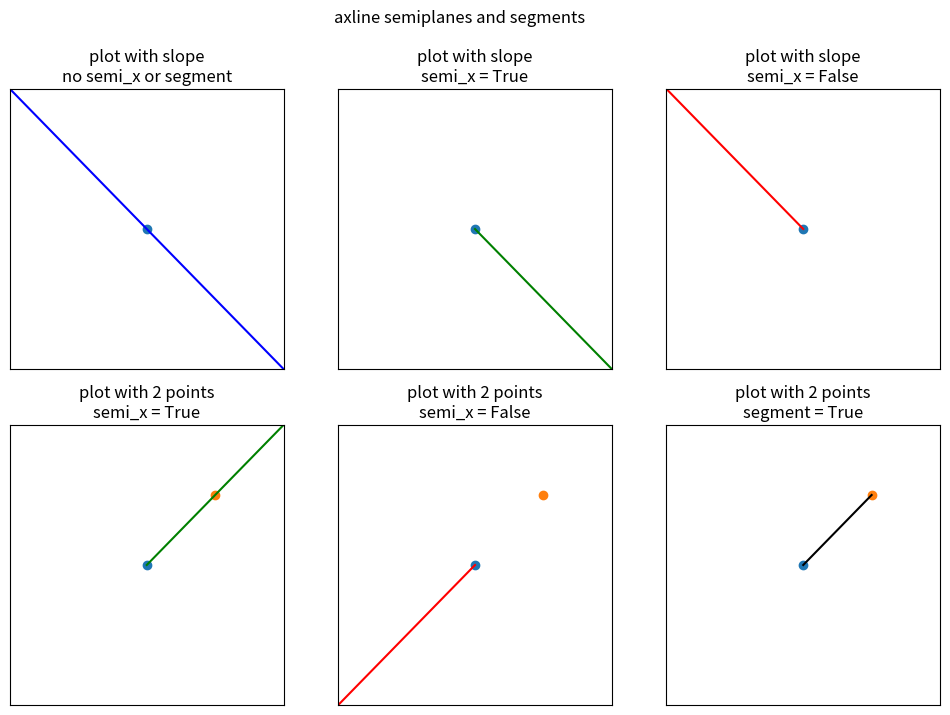

Reproduce this figure in Python.
from matplotlib.transforms import Bbox, BboxTransformTo
from matplotlib.lines import Line2D
from matplotlib.axes import Axes
import numpy as np

def axline(
    ax: Axes, xy1: tuple[float, float], xy2: tuple[float, float] = None, *,
    slope: float | None = None, semi_x: bool = None, segment: bool = None, **kwargs
):
    """
    Custom axline function. Adds option for controlling which x-halfplane
    around the xy1 point to draw.

    semi_x=True uses the halfplane greater than xy1 (positive x direction),
        semi_x=False uses the halfplane less than xy1 (negative x direction)

    Ignoring semi_x (semi_x=None) preserves the default axline behavior.
    
    .

    Original docstring below:
    ----------
    Add an infinitely long straight line.

    The line can be defined either by two points *xy1* and *xy2*, or
    by one point *xy1* and a *slope*.

    This draws a straight line "on the screen", regardless of the x and y
    scales, and is thus also suitable for drawing exponential decays in
    semilog plots, power laws in loglog plots, etc. However, *slope*
    should only be used with linear scales; It has no clear meaning for
    all other scales, and thus the behavior is undefined. Please specify
    the line using the points *xy1*, *xy2* for non-linear scales.

    The *transform* keyword argument only applies to the points *xy1*,
    *xy2*. The *slope* (if given) is always in data coordinates. This can
    be used e.g. with ``ax.transAxes`` for drawing grid lines with a fixed
    slope.

    Parameters
    ----------
    xy1, xy2 : (float, float)
        Points for the line to pass through.
        Either *xy2* or *slope* has to be given.
    slope : float, optional
        The slope of the line. Either *xy2* or *slope* has to be given.

    Returns
    -------
    `.AxLine`

    Other Parameters
    ----------------
    **kwargs
        Valid kwargs are `.Line2D` properties

        %(Line2D:kwdoc)s

    See Also
    --------
    axhline : for horizontal lines
    axvline : for vertical lines

    Examples
    --------
    Draw a thick red line passing through (0, 0) and (1, 1)::

        >>> axline((0, 0), (1, 1), linewidth=4, color='r')
    """
    if slope is not None and (ax.get_xscale() != 'linear' or
                              ax.get_yscale() != 'linear'):
        raise TypeError("'slope' cannot be used with non-linear scales")

    datalim = [xy1] if xy2 is None else [xy1, xy2]
    if "transform" in kwargs:
        # if a transform is passed (i.e. line points not in data space),
        # data limits should not be adjusted.
        datalim = []

    line = _AxLine(xy1, xy2, slope, semi_x, segment, **kwargs)
    # Like add_line, but correctly handling data limits.
    ax._set_artist_props(line)
    if line.get_clip_path() is None:
        line.set_clip_path(ax.patch)
    if not line.get_label():
        line.set_label(f"_child{len(ax._children)}")
    ax._children.append(line)
    line._remove_method = ax._children.remove
    ax.update_datalim(datalim)

    #     line.set_label(f"_line{len(ax.lines)}")
    # ax.lines.append(line)
    # line._remove_method = ax.lines.remove
    # ax.update_datalim(datalim)

    ax._request_autoscale_view()
    return line

class _AxLine(Line2D):
    def __init__(self, xy1, xy2, slope, semi_x, segment, **kwargs):
        super().__init__([0, 1], [0, 1], **kwargs)

        if (xy2 is None and slope is None or
                xy2 is not None and slope is not None):
            raise TypeError(
                "Exactly one of 'xy2' and 'slope' must be given")

        self._slope = slope
        self._xy1 = xy1
        self._xy2 = xy2
        self._semi_x = semi_x  # handle semi-plane
        self._segment = segment

    def get_transform(self):
        ax = self.axes
        points_transform = self._transform - ax.transData + ax.transScale

        if self._xy2 is not None:
            # two points were given
            (x1, y1), (x2, y2) = \
                points_transform.transform([self._xy1, self._xy2])
            dx = x2 - x1
            dy = y2 - y1
            if np.allclose(x1, x2):
                if np.allclose(y1, y2):
                    raise ValueError(
                        f"Cannot draw a line through two identical points "
                        f"(x={(x1, x2)}, y={(y1, y2)})")
                slope = np.inf
            else:
                slope = dy / dx
        else:
            # one point and a slope were given
            x1, y1 = points_transform.transform(self._xy1)
            slope = self._slope
        (vxlo, vylo), (vxhi, vyhi) = ax.transScale.transform(ax.viewLim)
        # General case: find intersections with view limits in either
        # direction, and draw between the middle two points.
        if np.isclose(slope, 0):
            start = vxlo, y1
            stop = vxhi, y1
        elif np.isinf(slope):
            start = x1, vylo
            stop = x1, vyhi
        else:
            _, start, stop, _ = sorted([
                (vxlo, y1 + (vxlo - x1) * slope),
                (vxhi, y1 + (vxhi - x1) * slope),
                (x1 + (vylo - y1) / slope, vylo),
                (x1 + (vyhi - y1) / slope, vyhi),
            ])
        # Handle semi-plane
        if self._semi_x:
            start = (x1, y1)
        elif self._semi_x is False:
            stop = (x1, y1)
        if self._segment and self._xy2 is not None:
            start = (x1, y1)
            stop = (x2, y2)
        return (BboxTransformTo(Bbox([start, stop]))
                + ax.transLimits + ax.transAxes)

    def draw(self, renderer):
        self._transformed_path = None  # Force regen.
        super().draw(renderer)

    def get_xy1(self):
        """
        Return the *xy1* value of the line.
        """
        return self._xy1

    def get_xy2(self):
        """
        Return the *xy2* value of the line.
        """
        return self._xy2

    def get_slope(self):
        """
        Return the *slope* value of the line.
        """
        return self._slope

    def set_xy1(self, x, y):
        """
        Set the *xy1* value of the line.

        Parameters
        ----------
        x, y : float
            Points for the line to pass through.
        """
        self._xy1 = x, y

    def set_xy2(self, x, y):
        """
        Set the *xy2* value of the line.

        Parameters
        ----------
        x, y : float
            Points for the line to pass through.
        """
        if self._slope is None:
            self._xy2 = x, y
        else:
            raise ValueError("Cannot set an 'xy2' value while 'slope' is set;"
                             " they differ but their functionalities overlap")

    def set_slope(self, slope):
        """
        Set the *slope* value of the line.

        Parameters
        ----------
        slope : float
            The slope of the line.
        """
        if self._xy2 is None:
            self._slope = slope
        else:
            raise ValueError("Cannot set a 'slope' value while 'xy2' is set;"
                             " they differ but their functionalities overlap")


def example():
    """
    Example to show usage cases.
    """
    import matplotlib.pyplot as plt

    fig, ax_dict = plt.subplot_mosaic(
        [
            ["slope no semi", "semi_x true", "semi_x false"],
            ["2 points semi_x true", "2 points semi_x false", "2 points segment"],
        ],
        figsize=(12, 8),
    )
    fig.suptitle("axline semiplanes and segments")

    ax: Axes
    ax = ax_dict["slope no semi"]
    ax.set_title("plot with slope\nno semi_x or segment")
    xy1 = (0.5, 0.5)
    slope = -1
    ax.scatter(*xy1)
    axline(ax, xy1, slope=slope, c="b", semi_x=None, segment=None)
    ax.set_xlim([0, 1])
    ax.set_ylim([0, 1])
    ax.set_xticks([])
    ax.set_yticks([])

    ax = ax_dict["semi_x true"]
    ax.set_title("plot with slope\nsemi_x = True")
    xy1 = (0.5, 0.5)
    slope = -1
    ax.scatter(*xy1)
    axline(ax, xy1, slope=slope, c="g", semi_x=True, segment=None)
    ax.set_xlim([0, 1])
    ax.set_ylim([0, 1])
    ax.set_xticks([])
    ax.set_yticks([])

    ax = ax_dict["semi_x false"]
    ax.set_title("plot with slope\nsemi_x = False")
    xy1 = (0.5, 0.5)
    slope = -1
    ax.scatter(*xy1)
    axline(ax, xy1, slope=slope, c="r", semi_x=False, segment=None)
    ax.set_xlim([0, 1])
    ax.set_ylim([0, 1])
    ax.set_xticks([])
    ax.set_yticks([])

    ax = ax_dict["2 points semi_x false"]
    ax.set_title("plot with 2 points\nsemi_x = False")
    xy1 = (0.5, 0.5)
    xy2 = (0.75, 0.75)
    ax.scatter(*xy1)
    ax.scatter(*xy2)
    axline(ax, xy1, xy2=xy2, c="r", semi_x=False, segment=None)
    ax.set_xlim([0, 1])
    ax.set_ylim([0, 1])
    ax.set_xticks([])
    ax.set_yticks([])

    ax = ax_dict["2 points semi_x true"]
    ax.set_title("plot with 2 points\nsemi_x = True")
    xy1 = (0.5, 0.5)
    xy2 = (0.75, 0.75)
    ax.scatter(*xy1)
    ax.scatter(*xy2)
    axline(ax, xy1, xy2=xy2, c="g", semi_x=True, segment=None)
    ax.set_xlim([0, 1])
    ax.set_ylim([0, 1])
    ax.set_xticks([])
    ax.set_yticks([])

    ax = ax_dict["2 points segment"]
    ax.set_title("plot with 2 points\nsegment = True")
    xy1 = (0.5, 0.5)
    xy2 = (0.75, 0.75)
    ax.scatter(*xy1)
    ax.scatter(*xy2)
    axline(ax, xy1, xy2=xy2, c="k", semi_x=None, segment=True)
    ax.set_xlim([0, 1])
    ax.set_ylim([0, 1])
    ax.set_xticks([])
    ax.set_yticks([])

    plt.show()


if __name__ == "__main__":
    example()
